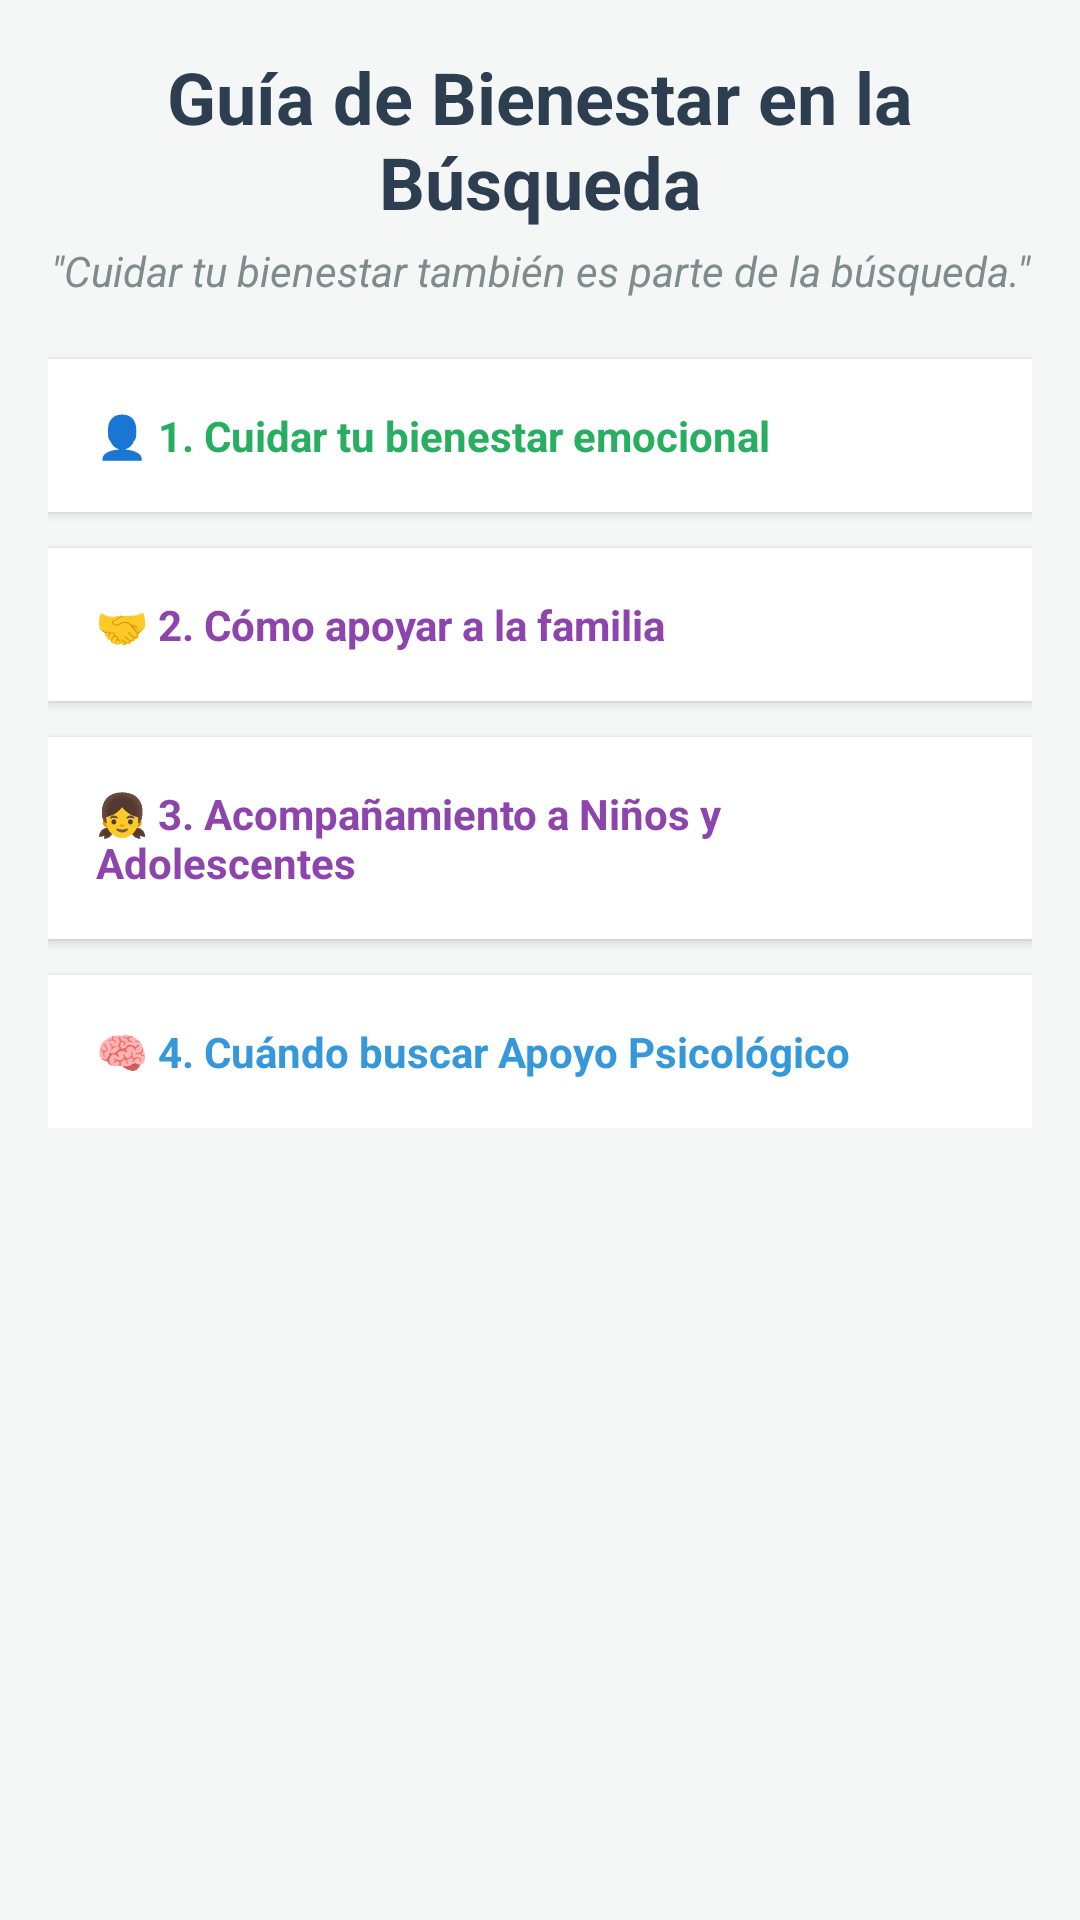

Android layout source for this screen:
<!-- AndroidManifest.xml: application theme Theme.Nuna.NoActionBar -->
<!-- res/layout/fragment_guia.xml -->
<?xml version="1.0" encoding="utf-8"?>
<ScrollView xmlns:android="http://schemas.android.com/apk/res/android"
    android:layout_width="match_parent"
    android:layout_height="match_parent"
    android:background="#F4F7F6">

    <LinearLayout
        android:layout_width="match_parent"
        android:layout_height="wrap_content"
        android:orientation="vertical"
        android:padding="16dp">

        <TextView
            android:layout_width="match_parent"
            android:layout_height="wrap_content"
            android:text="Guía de Bienestar en la Búsqueda"
            android:textSize="24sp"
            android:textStyle="bold"
            android:textColor="#2c3e50"
            android:gravity="center"
            android:layout_marginBottom="4dp"/>

        <TextView
            android:layout_width="match_parent"
            android:layout_height="wrap_content"
            android:text="&quot;Cuidar tu bienestar también es parte de la búsqueda.&quot;"
            android:textSize="14sp"
            android:textStyle="italic"
            android:textColor="#7f8c8d"
            android:gravity="center"
            android:layout_marginBottom="20dp"/>

        <LinearLayout
            android:layout_width="match_parent"
            android:layout_height="wrap_content"
            android:orientation="vertical"
            android:background="@android:color/white"
            android:elevation="2dp"
            android:layout_marginBottom="12dp">

            <TextView
                android:id="@+id/header1"
                android:layout_width="match_parent"
                android:layout_height="wrap_content"
                android:padding="16dp"
                android:text="👤 1. Cuidar tu bienestar emocional"
                android:textStyle="bold"
                android:textColor="#27ae60"
                android:background="?attr/selectableItemBackground"/>

            <LinearLayout
                android:id="@+id/content1"
                android:layout_width="match_parent"
                android:layout_height="wrap_content"
                android:orientation="vertical"
                android:padding="16dp"
                android:visibility="gone">

                <TextView
                    android:layout_width="match_parent"
                    android:layout_height="wrap_content"
                    android:text="&quot;El agotamiento disminuye la capacidad de pensar, recordar y decidir.&quot;"
                    android:textStyle="italic"
                    android:layout_marginBottom="8dp"/>

                <TextView
                    android:layout_width="match_parent"
                    android:layout_height="wrap_content"
                    android:text="Cuidados básicos indispensables:\n✓ Dormir lo necesario\n✓ Alimentación regular\n✓ Hidratarse\n✓ Hacer pausas breves\n\nEntiende tu mente: Es normal olvidar datos o tomar decisiones impulsivas bajo crisis. No es falta de capacidad, es el impacto emocional."
                    android:textColor="#2c3e50"
                    android:lineSpacingExtra="4dp"/>
            </LinearLayout>
        </LinearLayout>

        <LinearLayout
            android:layout_width="match_parent"
            android:layout_height="wrap_content"
            android:orientation="vertical"
            android:background="@android:color/white"
            android:elevation="2dp"
            android:layout_marginBottom="12dp">

            <TextView
                android:id="@+id/header2"
                android:layout_width="match_parent"
                android:layout_height="wrap_content"
                android:padding="16dp"
                android:text="🤝 2. Cómo apoyar a la familia"
                android:textStyle="bold"
                android:textColor="#8e44ad"
                android:background="?attr/selectableItemBackground"/>

            <LinearLayout
                android:id="@+id/content2"
                android:layout_width="match_parent"
                android:layout_height="wrap_content"
                android:orientation="vertical"
                android:padding="16dp"
                android:visibility="gone">

                <TextView
                    android:layout_width="match_parent"
                    android:layout_height="wrap_content"
                    android:text="✔️ QUÉ HACER:\n✓ Escuchar sin juzgar\n✓ Acompañar emocionalmente\n✓ Brindar ayuda concreta (comida, llamadas)\n\n❌ QUÉ EVITAR:\n✕ Frases como 'todo estará bien'\n✕ Pedir detalles innecesarios\n✕ Difundir rumores"
                    android:textColor="#2c3e50"
                    android:lineSpacingExtra="4dp"/>
            </LinearLayout>
        </LinearLayout>

        <LinearLayout
            android:layout_width="match_parent"
            android:layout_height="wrap_content"
            android:orientation="vertical"
            android:background="@android:color/white"
            android:elevation="2dp"
            android:layout_marginBottom="12dp">

            <TextView
                android:id="@+id/header3"
                android:layout_width="match_parent"
                android:layout_height="wrap_content"
                android:padding="16dp"
                android:text="👧 3. Acompañamiento a Niños y Adolescentes"
                android:textStyle="bold"
                android:textColor="#8e44ad"
                android:background="?attr/selectableItemBackground"/>

            <LinearLayout
                android:id="@+id/content3"
                android:layout_width="match_parent"
                android:layout_height="wrap_content"
                android:orientation="vertical"
                android:padding="16dp"
                android:visibility="gone">

                <TextView
                    android:layout_width="match_parent"
                    android:layout_height="wrap_content"
                    android:text="Cómo hablar con ellos:\n✓ Utilizar lenguaje claro y sencillo\n✓ No mentir\n✓ Validar sus emociones\n✓ Ejemplo: 'No sabemos dónde está, pero estamos haciendo todo lo posible...'\n\nReacciones normales: Miedo, problemas de sueño, irritabilidad, retraimiento."
                    android:textColor="#2c3e50"
                    android:lineSpacingExtra="4dp"/>
            </LinearLayout>
        </LinearLayout>

        <LinearLayout
            android:layout_width="match_parent"
            android:layout_height="wrap_content"
            android:orientation="vertical"
            android:background="@android:color/white"
            android:elevation="2dp">

            <TextView
                android:id="@+id/header4"
                android:layout_width="match_parent"
                android:layout_height="wrap_content"
                android:padding="16dp"
                android:text="🧠 4. Cuándo buscar Apoyo Psicológico"
                android:textStyle="bold"
                android:textColor="#3498db"
                android:background="?attr/selectableItemBackground"/>

            <LinearLayout
                android:id="@+id/content4"
                android:layout_width="match_parent"
                android:layout_height="wrap_content"
                android:orientation="vertical"
                android:padding="16dp"
                android:visibility="gone">

                <TextView
                    android:layout_width="match_parent"
                    android:layout_height="wrap_content"
                    android:text="Buscar apoyo significa que cuidas tu bienestar para afrontar mejor la búsqueda.\n\nSEÑALES DE ALERTA:\n✕ No puedes dormir por varios días\n✕ Sientes que no puedes continuar o estás sobrepasado/a\n✕ Pensamientos repetitivos incontrolables\n✕ Desesperanza o agotamiento extremo"
                    android:textColor="#e67e22"
                    android:lineSpacingExtra="4dp"/>
            </LinearLayout>
        </LinearLayout>

    </LinearLayout>
</ScrollView>
<!-- resources referenced by this layout -->
<resources>
  <style name="Theme.Nuna.NoActionBar" parent="Theme.Material3.DayNight.NoActionBar">
          <item name="windowActionBar">false</item>
          <item name="windowNoTitle">true</item>
          <item name="android:statusBarColor">@android:color/transparent</item>
          <item name="android:windowLightStatusBar">true</item> 
      </style>
</resources>
